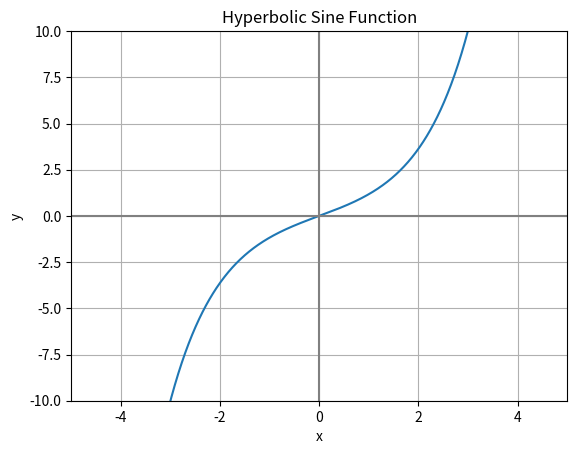

Generate this figure with matplotlib:
import matplotlib.pyplot as plt
import numpy as np


x = np.arange(-10, 10, 0.01)
y = np.sinh(x)

fig, ax = plt.subplots()

ax.plot(x, y)  # Plots the x and y values.

plt.xlim(-5, 5)  # Sets the x limits of the axis.
plt.ylim(-10, 10)  # Sets the y limits of the axis.
plt.axvline(color="grey")  # Adds vertical line at (0, 0).
plt.axhline(color="grey")  # Adds horizontal line at (0, 0).
plt.grid(True)  # Enables grid in the background.

plt.title('Hyperbolic Sine Function')  # Plot title.
plt.xlabel('x')  # x-axis label.
plt.ylabel('y')  # y-axis label.
plt.show()
